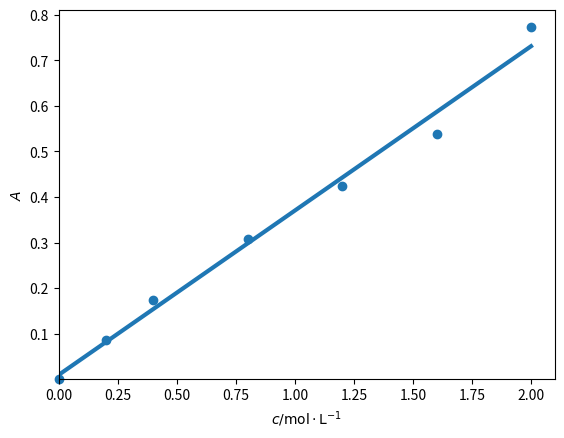

Here is the Python script that generated this plot:
import numpy as np
import matplotlib.pyplot as plt
from scipy.stats import linregress

c=np.array([0,0.2,0.4,0.8,1.2,1.6,2])
A=np.array([1e-4,0.0866,0.1735,0.3085,0.4233,0.5379,0.7731])
x,y=c,A

reg=linregress(x,y)
print('y={:.3e}x {:+.3e}'.format(reg.slope,reg.intercept),end=' \t')
print("R^2=%.5f" % np.square(reg.rvalue))

#绘制散点
plt.scatter(x,y,clip_on=0)
#绘制回归直线
predict=[i*reg.slope+reg.intercept for i in x]
plt.plot(x,predict,linewidth=3)

#设定坐标范围
plt.xlim(left=min(x))
plt.ylim(bottom=min(y))

#设置坐标轴
plt.xlabel(r'$\mathit{c} / \mathrm{ mol\cdot L^{-1}}$')
plt.ylabel(r'$A$')
plt.savefig('fig.jpg') #保存图片
plt.show()